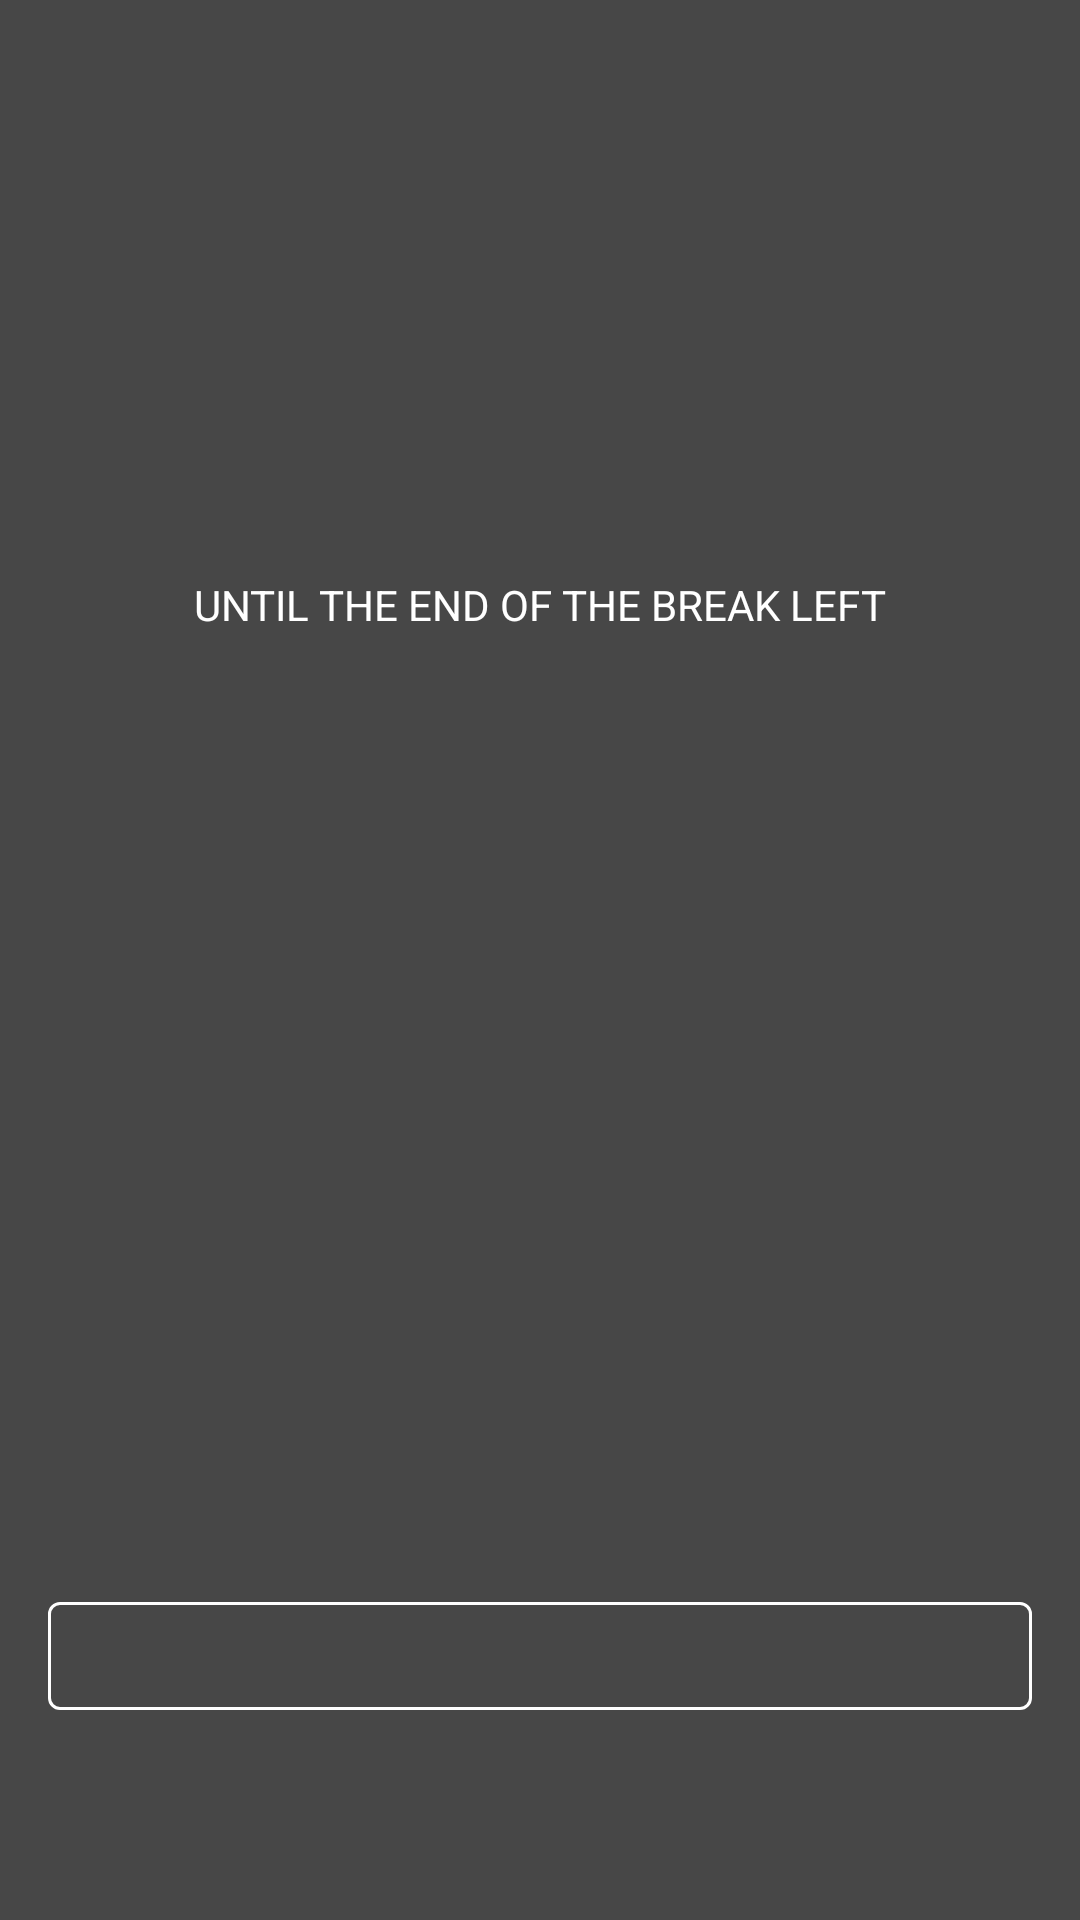

This screen was rendered from an Android layout file. Write that file and the resources it references.
<!-- AndroidManifest.xml: application theme Theme.LineQRReader -->
<!-- res/layout/dialog_break.xml -->
<?xml version="1.0" encoding="utf-8"?>
<layout xmlns:android="http://schemas.android.com/apk/res/android"
    xmlns:app="http://schemas.android.com/apk/res-auto"
    xmlns:tools="http://schemas.android.com/tools">

    <androidx.appcompat.widget.LinearLayoutCompat
        android:layout_width="match_parent"
        android:layout_height="match_parent"
        android:background="#E6333333"
        android:gravity="center"
        android:orientation="vertical"
        android:paddingTop="64dp"
        android:paddingBottom="64dp">

        <com.google.android.material.textview.MaterialTextView
            android:layout_width="wrap_content"
            android:layout_height="wrap_content"
            android:layout_marginTop="128dp"
            android:text="@string/end_break_text"
            android:textAllCaps="true"
            android:textColor="@android:color/white" />

        <com.google.android.material.textview.MaterialTextView
            android:id="@+id/breakEndTime"
            android:layout_width="wrap_content"
            android:layout_height="wrap_content"
            android:layout_marginTop="32dp"
            android:layout_weight="1"
            android:textAppearance="?android:textAppearanceLarge"
            android:textColor="@android:color/white"
            android:textStyle="bold"
            tools:text="14 m : 23 s" />

        <com.google.android.material.button.MaterialButton
            android:id="@+id/endBreak"
            style="@style/Widget.MaterialComponents.Button.UnelevatedButton"
            android:layout_width="match_parent"
            android:layout_height="wrap_content"
            android:layout_marginStart="16dp"
            android:layout_marginEnd="16dp"
            app:backgroundTint="@android:color/transparent"
            app:rippleColor="@android:color/white"
            app:strokeColor="@android:color/white"
            app:strokeWidth="1dp"
            tools:text="End early" />

    </androidx.appcompat.widget.LinearLayoutCompat>

</layout>
<!-- resources referenced by this layout -->
<resources>
  <string name="end_break_text">Until the end of the break left</string>
  <style name="Theme.LineQRReader" parent="Theme.MaterialComponents.Light.DarkActionBar">
          <item name="colorPrimary">@color/purple_500</item>
          <item name="colorPrimaryDark">@color/purple_700</item>
          <item name="colorAccent">@color/teal_200</item>
      </style>
  <color name="purple_500">#FF6200EE</color>
  <color name="purple_700">#FF3700B3</color>
  <color name="teal_200">#FF03DAC5</color>
</resources>
